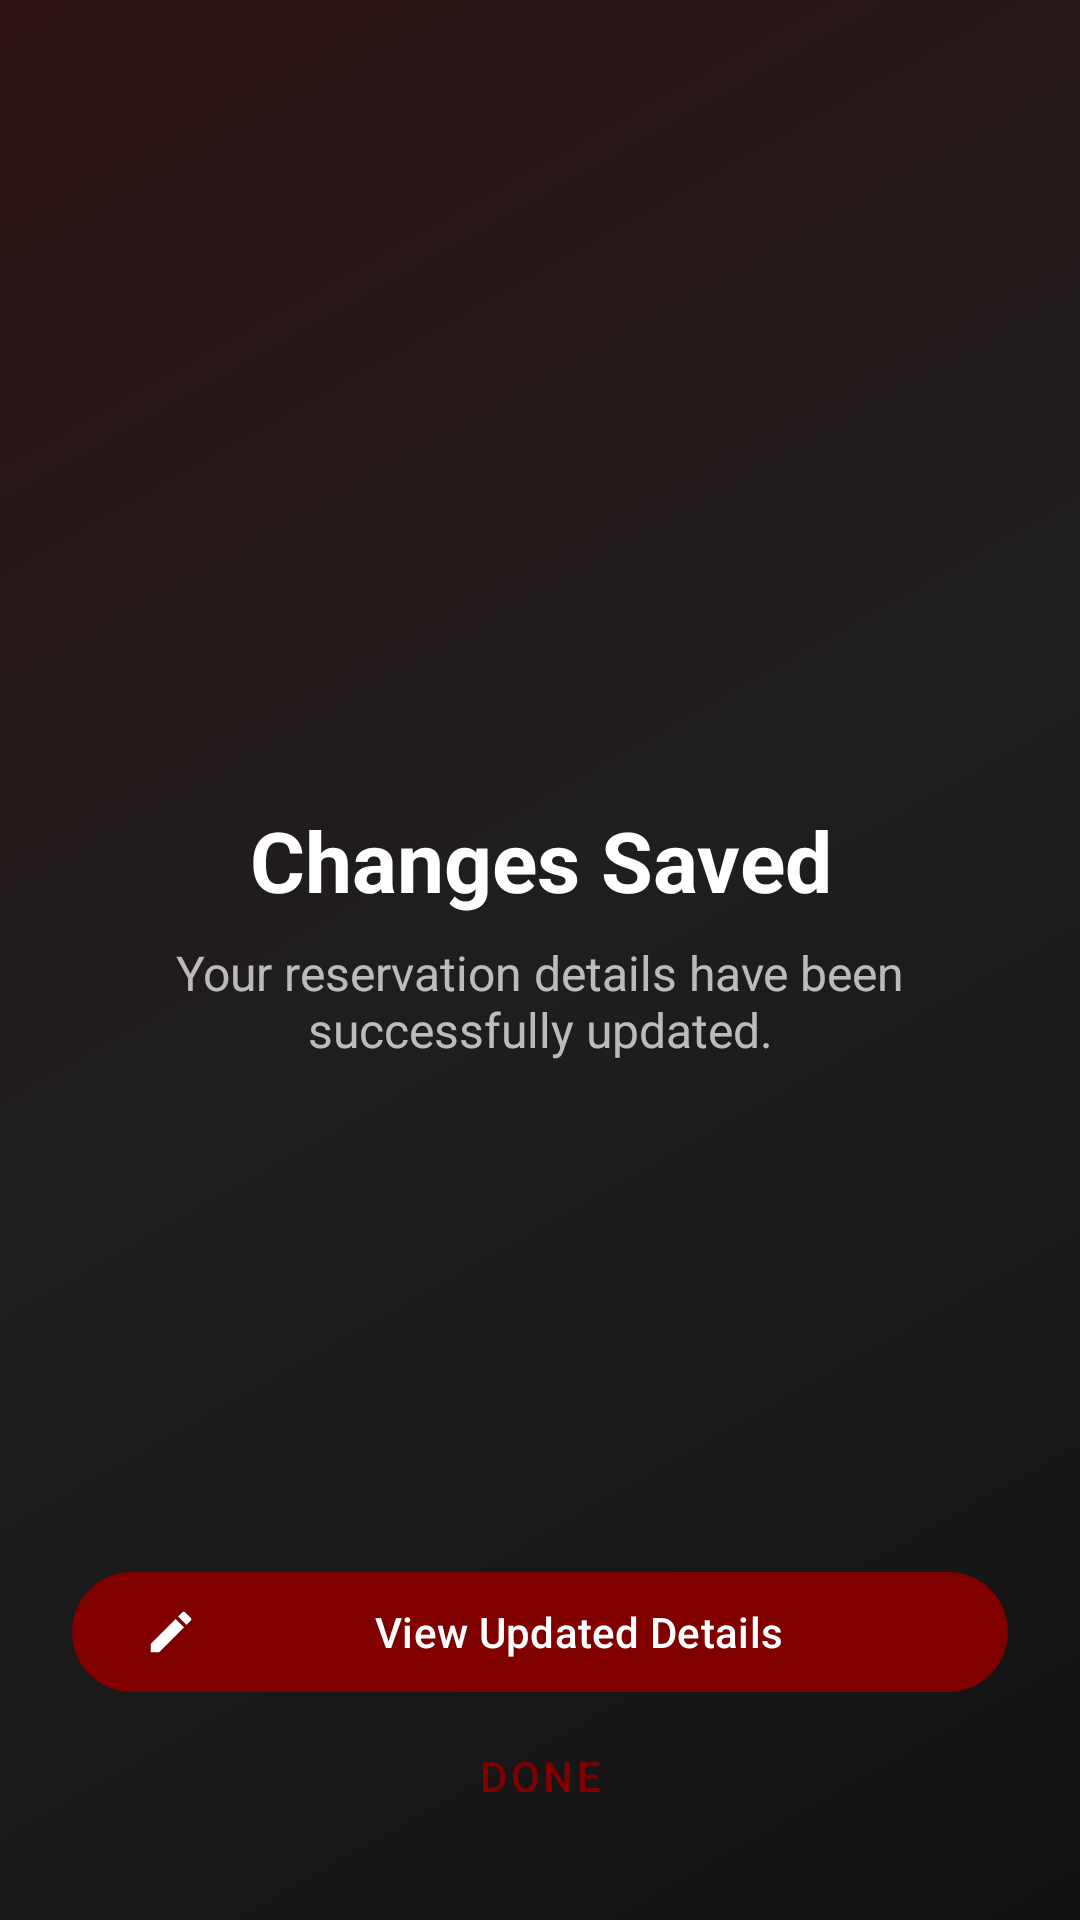

The Android layout XML behind this screen, and the referenced resources:
<!-- AndroidManifest.xml: application theme Theme.RestaurantManagementApp -->
<!-- res/layout/guest_modification_confirmpage.xml -->
<?xml version="1.0" encoding="utf-8"?>
<androidx.constraintlayout.widget.ConstraintLayout
    xmlns:android="http://schemas.android.com/apk/res/android"
    xmlns:app="http://schemas.android.com/apk/res-auto"
    xmlns:tools="http://schemas.android.com/tools"
    android:layout_width="match_parent"
    android:layout_height="match_parent"
    android:padding="24dp"
    tools:context=".ModificationSavedActivity">

    <ImageView
        android:id="@+id/image_save_icon"
        android:layout_width="96dp"
        android:layout_height="96dp"
        android:src="@drawable/save"
        app:layout_constraintVertical_chainStyle="packed"
        app:layout_constraintStart_toStartOf="parent"
        app:layout_constraintEnd_toEndOf="parent"
        app:layout_constraintTop_toTopOf="parent"
        app:layout_constraintBottom_toTopOf="@+id/text_title"
        android:contentDescription="Save icon"/>

    <TextView
        android:id="@+id/text_title"
        android:layout_width="wrap_content"
        android:layout_height="wrap_content"
        android:layout_marginTop="16dp"
        android:text="Changes Saved"
        android:textSize="28sp"
        android:textStyle="bold"
        android:gravity="center"
        app:layout_constraintTop_toBottomOf="@id/image_save_icon"
        app:layout_constraintStart_toStartOf="parent"
        app:layout_constraintEnd_toEndOf="parent"
        app:layout_constraintBottom_toTopOf="@+id/text_subtitle"/>

    <TextView
        android:id="@+id/text_subtitle"
        android:layout_width="0dp"
        android:layout_height="wrap_content"
        android:layout_marginTop="8dp"
        android:text="Your reservation details have been successfully updated."
        android:textSize="16sp"
        android:textColor="?android:attr/textColorSecondary"
        android:gravity="center"
        app:layout_constraintTop_toBottomOf="@id/text_title"
        app:layout_constraintStart_toStartOf="parent"
        app:layout_constraintEnd_toEndOf="parent"
        app:layout_constraintBottom_toTopOf="@+id/guideline"/>

    <TextView
        android:id="@+id/text_summary_details"
        android:layout_width="0dp"
        android:layout_height="wrap_content"
        android:layout_marginTop="16dp"
        android:padding="12dp"
        android:background="@drawable/background_rounded_corners"
        android:gravity="center"
        android:textStyle="italic"
        app:layout_constraintTop_toBottomOf="@id/text_subtitle"
        app:layout_constraintStart_toStartOf="parent"
        app:layout_constraintEnd_toEndOf="parent"
        tools:text="New Date: 25 Dec, 7:00 PM for 4 guests."/>

    <androidx.constraintlayout.widget.Guideline
        android:id="@+id/guideline"
        android:layout_width="wrap_content"
        android:layout_height="wrap_content"
        android:orientation="horizontal"
        app:layout_constraintGuide_percent="0.78" />

    <com.google.android.material.button.MaterialButton
        android:id="@+id/button_view_updated_details"
        android:layout_width="0dp"
        android:layout_height="wrap_content"
        android:text="View Updated Details"
        app:icon="@drawable/ic_edit_24"
        app:layout_constraintBottom_toTopOf="@id/button_back"
        app:layout_constraintStart_toStartOf="parent"
        app:layout_constraintEnd_toEndOf="parent"/>

    <com.google.android.material.button.MaterialButton
        android:id="@+id/button_back"
        style="@style/Widget.MaterialComponents.Button.TextButton"
        android:layout_width="0dp"
        android:layout_height="wrap_content"
        android:layout_marginTop="8dp"
        android:text="Done"
        app:layout_constraintBottom_toBottomOf="parent"
        app:layout_constraintStart_toStartOf="parent"
        app:layout_constraintEnd_toEndOf="parent"/>

</androidx.constraintlayout.widget.ConstraintLayout>
<!-- resources referenced by this layout -->
<resources>
  <!-- drawable ic_edit_24 (drawable) -->
  <vector xmlns:android="http://schemas.android.com/apk/res/android"
      android:width="24dp"
      android:height="24dp"
      android:viewportWidth="24"
      android:viewportHeight="24">
  
    <path
        android:fillColor="@android:color/white"
        android:pathData="M3,17.25V21h3.75L17.81,9.94l-3.75,-3.75L3,17.25zM20.71,7.04c0.39,-0.39 0.39,-1.02 0,-1.41l-2.34,-2.34c-0.39,-0.39 -1.02,-0.39 -1.41,0l-1.83,1.83 3.75,3.75 1.83,-1.83z"/>
  </vector>
  <style name="Theme.RestaurantManagementApp" parent="Base.Theme.RestaurantManagementApp" />
  <style name="Base.Theme.RestaurantManagementApp" parent="Theme.Material3.Dark.NoActionBar">
  
          
          
          <item name="colorPrimary">@color/pg_primary_accent</item>
          <item name="colorOnPrimary">@color/pg_text_primary</item>
  
          
          <item name="colorSecondary">@color/pg_secondary_accent</item>
          <item name="colorOnSecondary">@color/pg_primary_background</item> 
  
          
          <item name="android:windowBackground">@drawable/gradient_background</item>
          <item name="android:colorBackground">@color/pg_primary_background</item>
          <item name="colorSurface">@color/pg_surface</item>
          <item name="colorError">@color/pg_error</item>
  
          
          <item name="colorOnSurface">@color/pg_text_primary</item>
          <item name="colorOnBackground">@color/pg_text_primary</item>
          <item name="android:textColor">@color/pg_text_primary</item>
          <item name="android:textColorSecondary">@color/pg_text_secondary</item>
  
          
          <item name="android:statusBarColor">@color/pg_surface</item>
          <item name="android:windowLightStatusBar">false</item>
      </style>
  <color name="pg_primary_accent">#800000</color>
  <color name="pg_text_primary">#FFFFFF</color>
  <color name="pg_secondary_accent">#FFD700</color>
  <color name="pg_primary_background">#121212</color>
  <!-- drawable gradient_background (drawable) -->
  <?xml version="1.0" encoding="utf-8"?>
  <shape xmlns:android="http://schemas.android.com/apk/res/android"
      android:shape="rectangle">
      <gradient
          android:angle="135"
          android:startColor="#121212"
          android:centerColor="#1E1E1E"
          android:endColor="#2C1212"
          android:type="linear" />
  </shape>
  <color name="pg_surface">#1E1E1E</color>
  <color name="pg_error">#CF6679</color>
  <color name="pg_text_secondary">#B3FFFFFF</color>
</resources>
